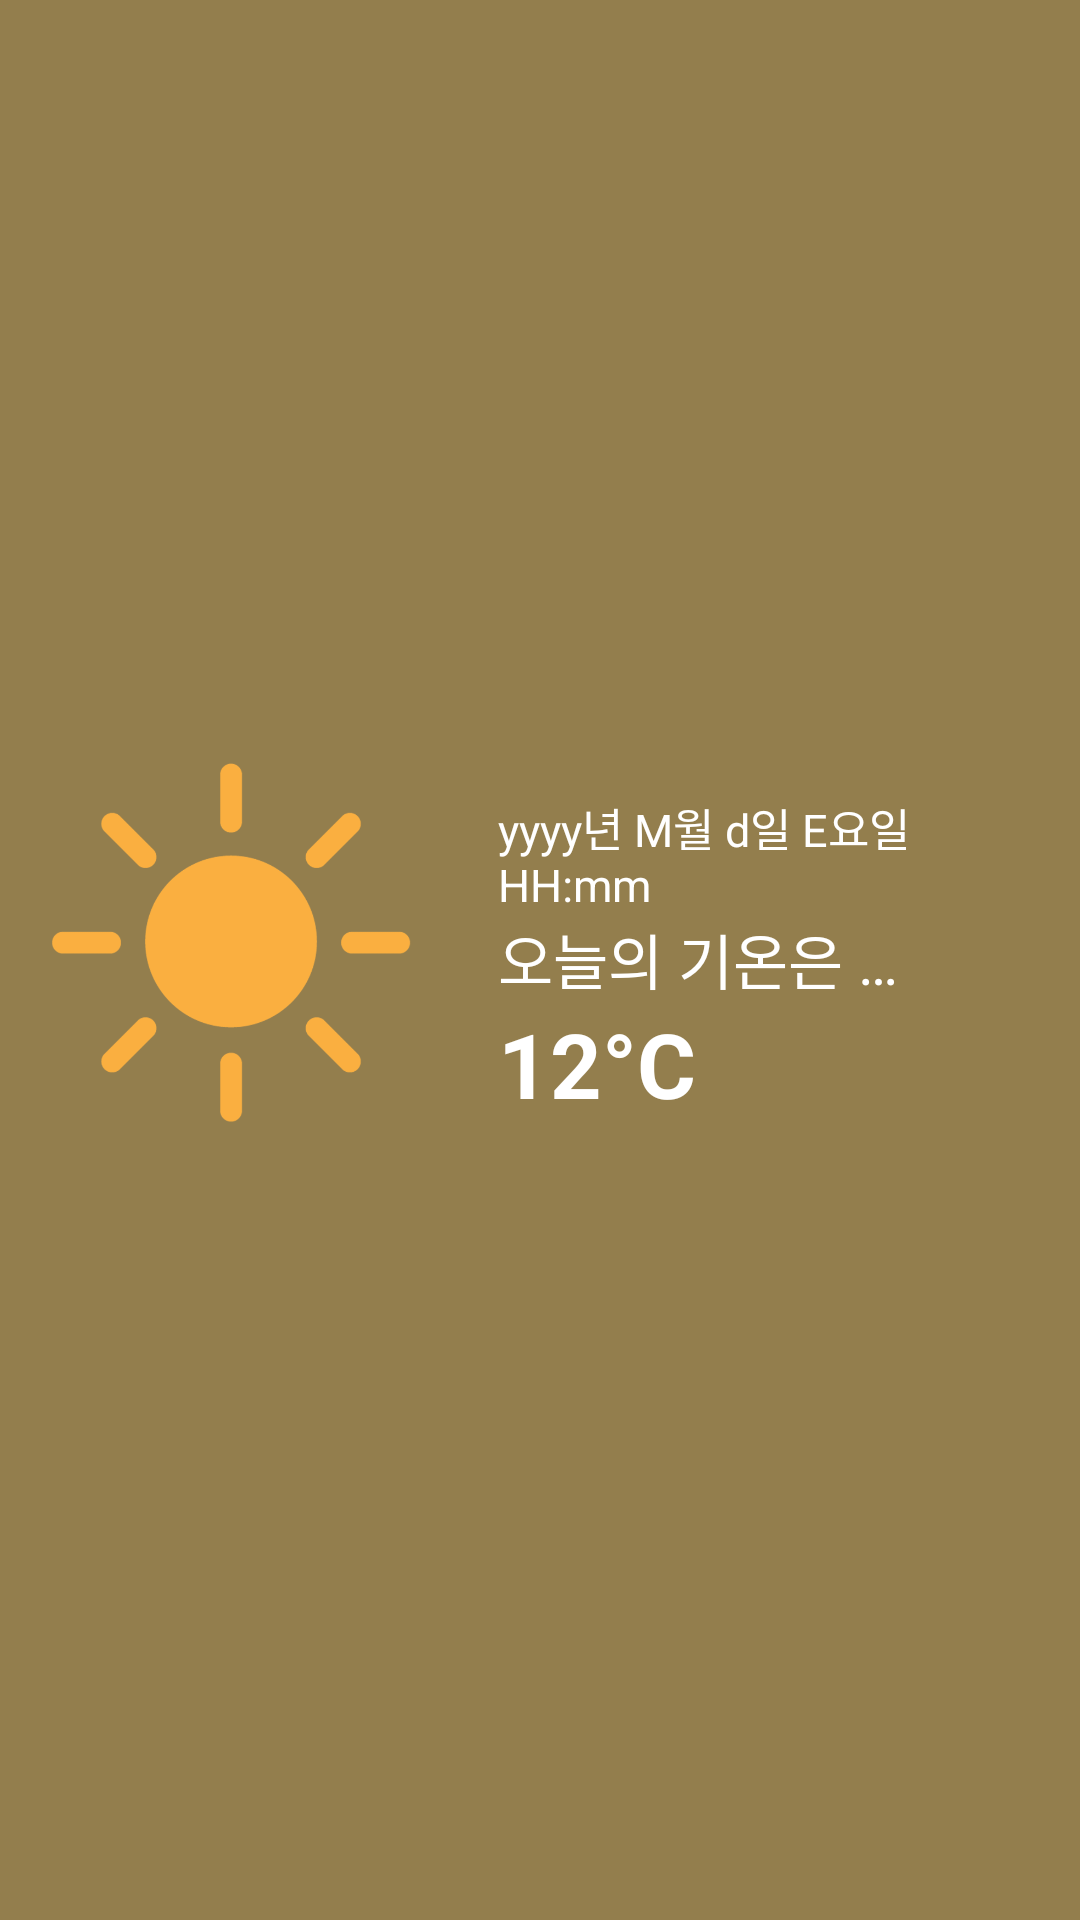

Here is an Android app screen rendered from its layout file. Give the layout XML and the strings, colors and styles it references.
<!-- AndroidManifest.xml: activity theme Theme.2023project.NoActionBar -->
<!-- res/layout/activity_main.xml -->
<?xml version="1.0" encoding="utf-8"?>
<layout xmlns:android="http://schemas.android.com/apk/res/android"
    xmlns:app="http://schemas.android.com/apk/res-auto"
    xmlns:tools="http://schemas.android.com/tools">

    <data>
        <variable
            name="mainActivity"
            type="com.example.a2023project.MainActivity" />
    </data>

    <androidx.constraintlayout.widget.ConstraintLayout
        android:layout_width="match_parent"
        android:layout_height="match_parent"
        android:orientation="vertical"
        tools:context=".MainActivity">

        <LinearLayout
            android:layout_width="match_parent"
            android:layout_height="match_parent"
            android:background="@color/weather_dark"
            android:gravity="center"
            android:orientation="horizontal"
            tools:context=".MainActivity">

            <ImageView
                android:id="@+id/imgWeather"
                android:layout_width="0dp"
                android:layout_height="wrap_content"
                android:src="@drawable/sun"
                android:layout_margin="10dp"
                android:layout_weight="2" />

            <LinearLayout
                android:layout_width="0dp"
                android:layout_height="wrap_content"
                android:layout_weight="3"
                android:orientation="vertical"
                android:gravity="left">

                <TextView
                    android:id="@+id/tvDate"
                    android:layout_width="match_parent"
                    android:layout_height="wrap_content"
                    android:layout_marginHorizontal="10dp"
                    android:text="yyyy년 M월 d일 E요일 HH:mm"
                    android:textColor="@color/white"
                    android:textSize="15dp"
                    android:layout_gravity="left"/>

                <TextView
                    android:id="@+id/tvError"
                    android:layout_width="match_parent"
                    android:layout_height="wrap_content"
                    android:layout_marginHorizontal="10dp"
                    android:gravity="center"
                    android:text="에러 : "
                    android:textColor="@color/white"
                    android:textSize="30dp"
                    android:visibility="gone" />


                <TextView
                    android:layout_width="match_parent"
                    android:layout_height="wrap_content"
                    android:layout_marginHorizontal="10dp"
                    android:text="오늘의 기온은 …"
                    android:textSize="20dp"
                    android:textColor="@color/white"/>

                <TextView
                    android:id="@+id/tvTemp"
                    android:layout_width="match_parent"
                    android:layout_height="wrap_content"
                    android:layout_marginHorizontal="10dp"
                    android:text="12°C"
                    android:textSize="30dp"
                    android:textStyle="bold"
                    android:textColor="@color/white"/>


            </LinearLayout>

        </LinearLayout>


    </androidx.constraintlayout.widget.ConstraintLayout>
</layout>
<!-- resources referenced by this layout -->
<resources>
  <color name="weather_dark">#937E4D</color>
  <color name="white">#FFFFFFFF</color>
  <!-- drawable sun: png bitmap (drawable, 23802 bytes) -->
  <style name="Theme.2023project.NoActionBar">
          <item name="windowActionBar">false</item>
          <item name="windowNoTitle">true</item>
      </style>
</resources>
